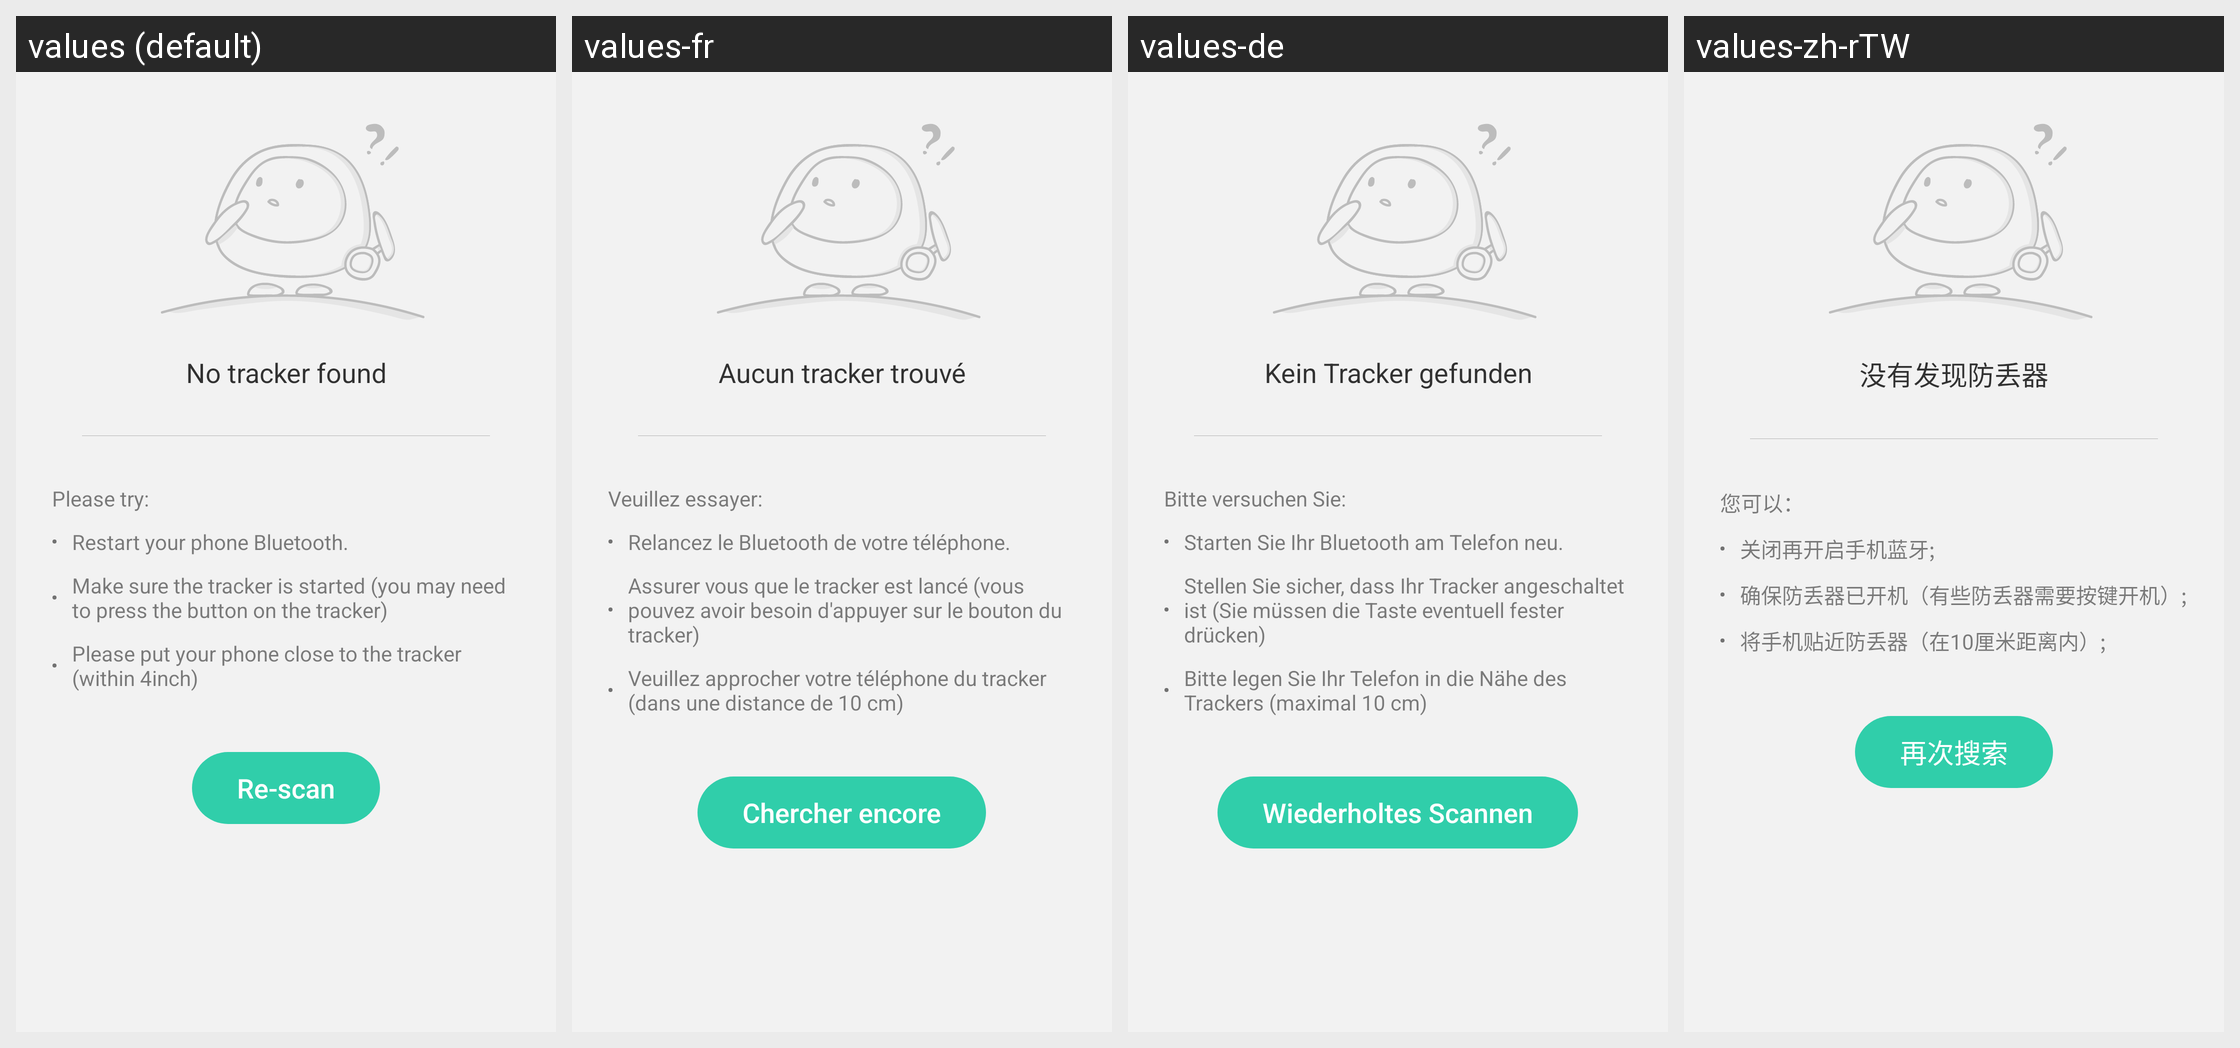

Translations of the strings shown on this Android screen, per locale in the grid:
Android screen res/layout/include_bind_device_scan_error.xml rendered under 4 locales, left to right: values (default), values-fr, values-de, values-zh-rTW. Device: Nexus 5 (rendered at 1080×1920; each locale shown at half size, 540×960, under a caption strip naming it); theme AppTheme.
Other locales in the repository, not shown: values-ar, values-ca, values-en-rSS, values-en-rXX, values-es, values-es-rUS, values-fa, values-in, values-it, values-iw, values-ja, values-ko, values-nl, values-pt, values-ro, values-ru, values-sk, values-sv, values-tr, values-vi, values-zh, values-zh-rCN, values-zh-rHK.
Strings drawn on this screen, with the default value and each locale's value (text and hints the layout hard-codes, and strings that could not be matched under every locale, appear in the picture but are not listed):

bind_error_text1
  values: Please try:
  values-fr: Veuillez essayer:
  values-de: Bitte versuchen Sie:
  values-zh-rTW: 您可以：

find_no_nut_btn
  values: Re-scan
  values-fr: Chercher encore
  values-de: Wiederholtes Scannen
  values-zh-rTW: 再次搜索
